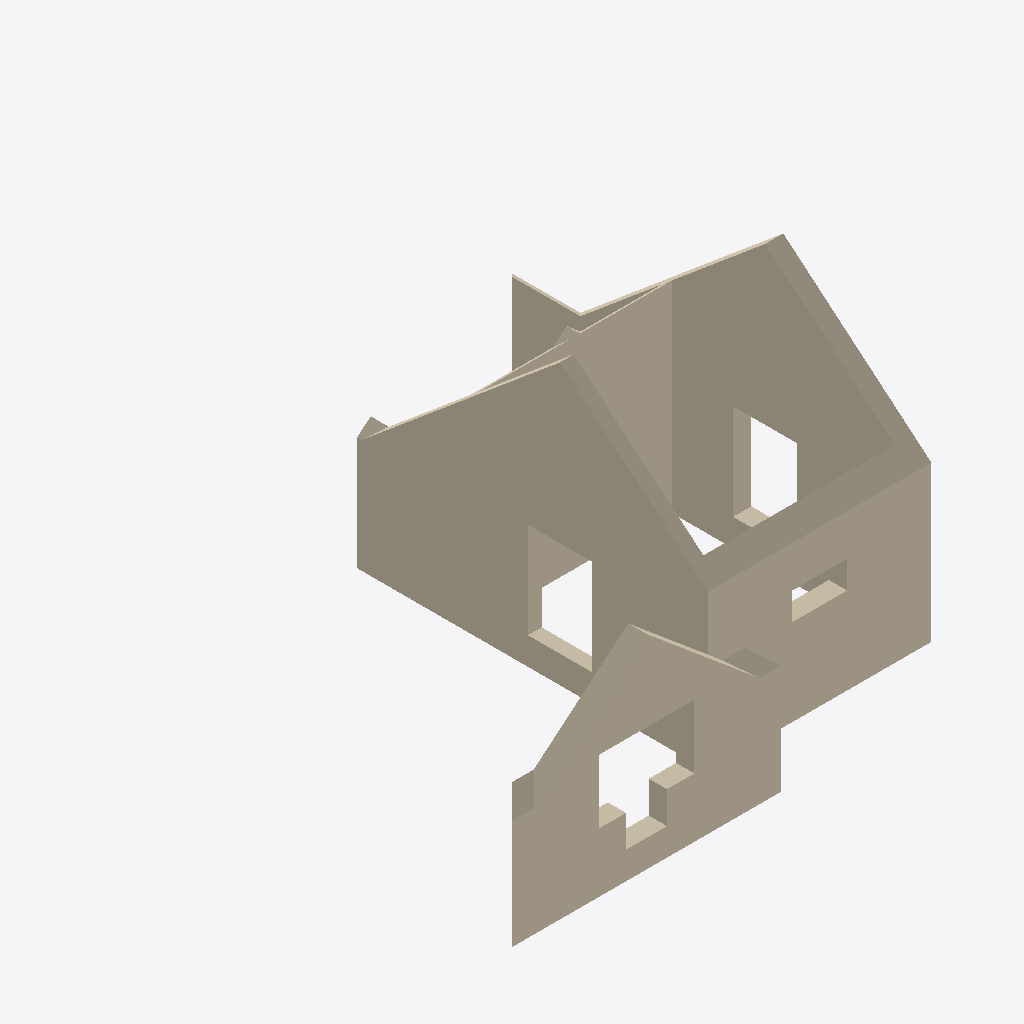
Isometric view of an IFC building model (IFC-SPF (STEP), schema IFC2X3, length unit millimetre), seen from the south-west, elements coloured by IFC class: 5 walls (beige).
Extent 10.4 m × 10.4 m × 6.1 m (x, y, z). Elements (5): 5 IfcWallStandardCase.

HEADER;
FILE_DESCRIPTION(('ViewDefinition [CoordinationView]'),'2;1');
FILE_NAME('960_house_segmented_roof_clip.ifc','',(''),(''),'ifc-lite issue #960 minimal extract from House.i',' ',' ');
FILE_SCHEMA(('IFC2X3'));
ENDSEC;
DATA;
#18=IFCPROJECT('2kjhTXpu5D4fBflaj9mPCt',#5,'House',$,$,$,$,(#14),#9);
#4148=IFCWALLSTANDARDCASE('0wFZS1FlX4uQG90eXr1foJ',#5,'Стена: 300мм',$,'Стена: 300мм',#3864,#4147,$);
#5904=IFCWALLSTANDARDCASE('2l9upSYxz4xfNDmVZnFjG3',#5,'Стена: 400мм',$,'Стена: 400мм',#5617,#5903,$);
#2152=IFCWALLSTANDARDCASE('2FzACFrWn78vGKEK4Md6ha',#5,'Стена: 400мм',$,'Стена: 400мм',#1895,#2151,$);
#2797=IFCWALLSTANDARDCASE('1NKEanv7HDEOdbfk8nuT6f',#5,'Стена: 400мм',$,'Стена: 400мм',#2484,#2796,$);
#4374=IFCWALLSTANDARDCASE('2PDtSyZL10pweyEST_guOH',#5,'Стена: 200мм',$,'Стена: 200мм',#4284,#4373,$);
ENDSEC;
